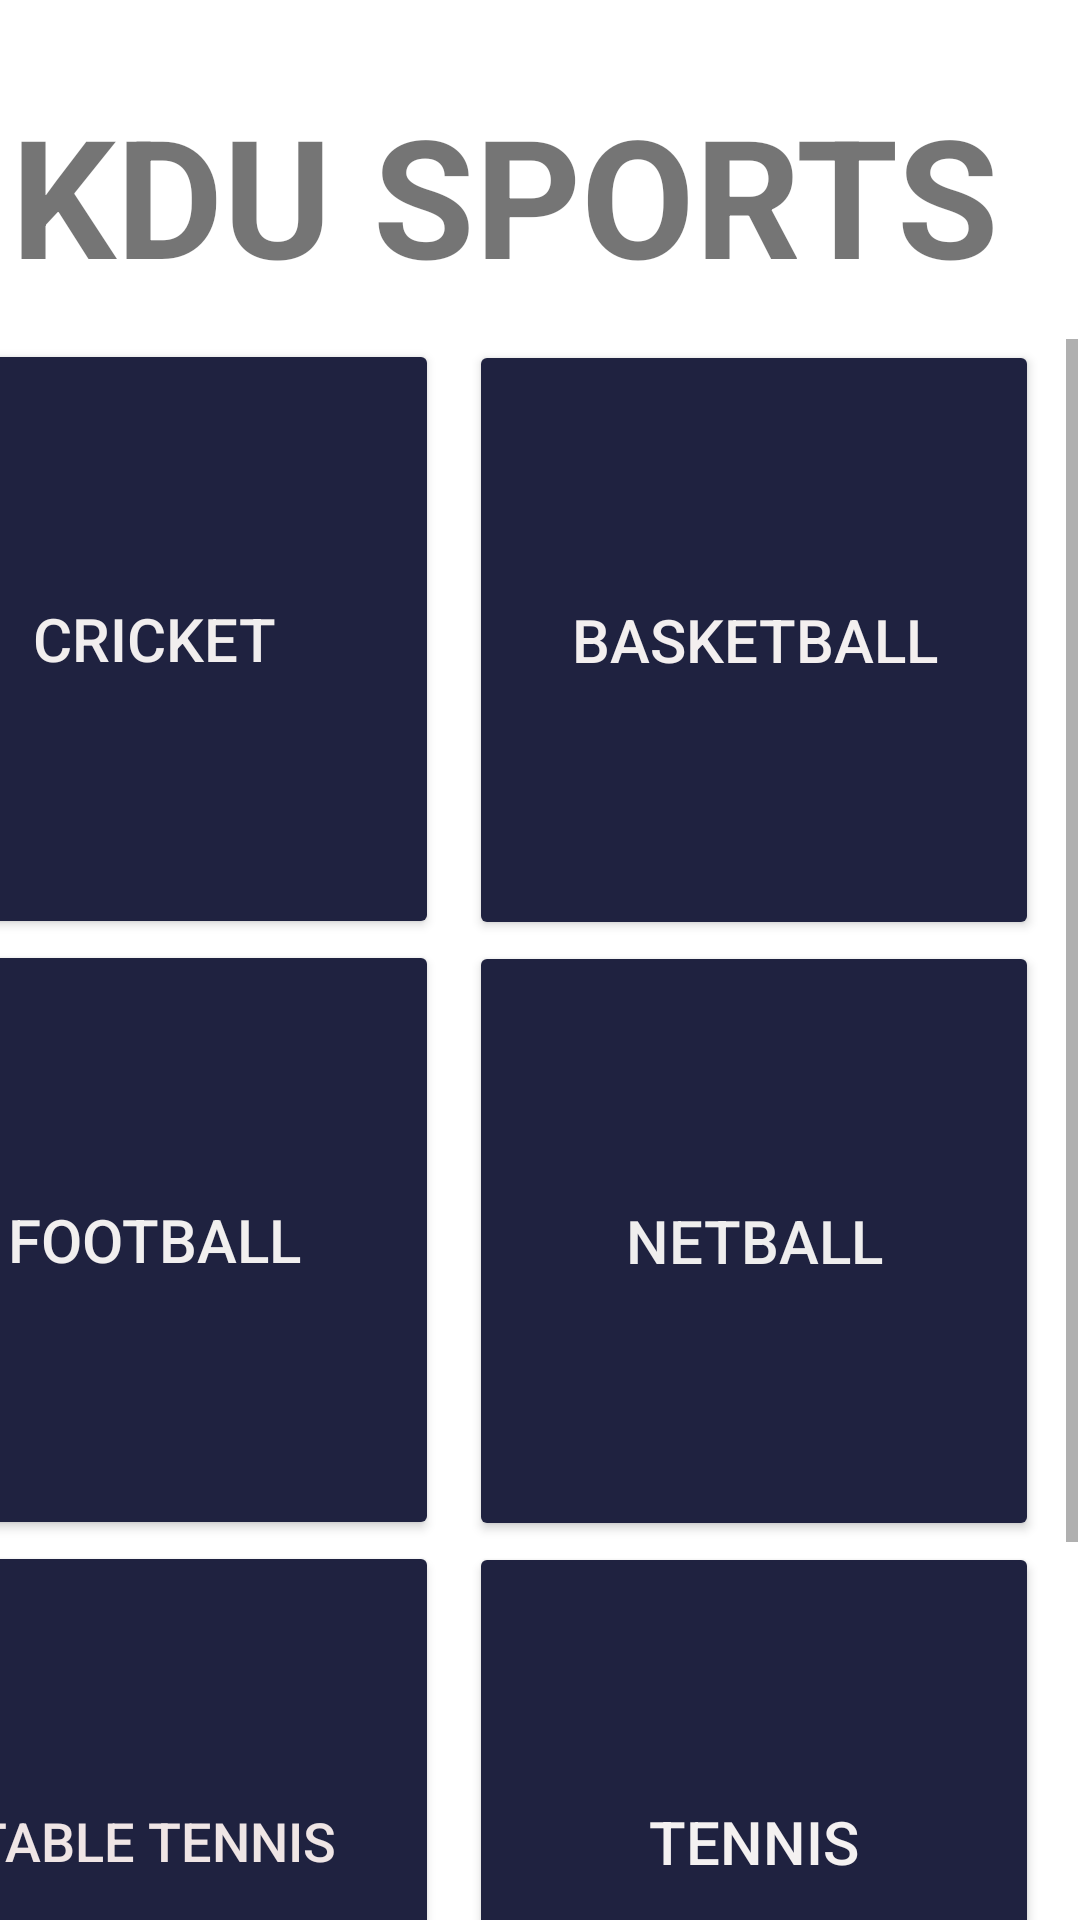

Layout XML and referenced resources for this Android screen:
<!-- AndroidManifest.xml: application theme Theme.Login_app -->
<!-- res/layout/activity_sports.xml -->
<?xml version="1.0" encoding="utf-8"?>
<androidx.constraintlayout.widget.ConstraintLayout xmlns:android="http://schemas.android.com/apk/res/android"
    xmlns:app="http://schemas.android.com/apk/res-auto"
    xmlns:tools="http://schemas.android.com/tools"
    android:id="@+id/sports_main"
    android:layout_width="match_parent"
    android:layout_height="wrap_content"
    android:visibility="visible"
    tools:context=".Sports">


    <TextView
        android:id="@+id/sports"
        android:layout_width="375dp"
        android:layout_height="80dp"
        android:layout_marginStart="16dp"
        android:layout_marginTop="28dp"
        android:layout_marginEnd="16dp"
        android:text="KDU SPORTS"
        android:textSize="55sp"
        android:textStyle="bold"
        app:layout_constraintEnd_toEndOf="parent"
        app:layout_constraintHorizontal_bias="0.266"
        app:layout_constraintStart_toStartOf="parent"
        app:layout_constraintTop_toTopOf="parent"
        tools:ignore="HardcodedText,MissingConstraints,TextContrastCheck" />

    <ScrollView
        android:id="@+id/scrollView2"
        android:layout_width="403dp"
        android:layout_height="750dp"
        android:layout_marginStart="1dp"
        android:layout_marginTop="5dp"
        android:layout_marginEnd="1dp"
        android:orientation="vertical"
        app:layout_constraintEnd_toEndOf="parent"
        app:layout_constraintHorizontal_bias="1.0"
        app:layout_constraintStart_toStartOf="parent"
        app:layout_constraintTop_toBottomOf="@+id/sports"
        tools:ignore="MissingConstraints">

        <LinearLayout
            android:layout_width="match_parent"
            android:layout_height="wrap_content"
            android:orientation="vertical">

            <Button
                android:id="@+id/cricket"
                android:layout_width="190dp"
                android:layout_height="200dp"
                android:backgroundTint="#1f2240"

                android:text="CRICKET"
                android:textAlignment="center"
                android:textColor="#F1EEEE"
                android:textSize="20sp"
                app:cornerRadius="@dimen/_20sdp"
                tools:ignore="RtlCompat" />

            <Button
                android:id="@+id/basketball"
                android:layout_width="190dp"
                android:layout_height="200dp"
                android:layout_marginStart="200dp"
                android:layout_marginTop="-200dp"
                android:backgroundTint="#1f2240"
                android:text="BASKETBALL"
                android:textAlignment="center"
                android:textColor="#F3EFEF"
                android:textSize="20sp"
                tools:ignore="RtlCompat"
                app:cornerRadius="@dimen/_20sdp"/>

            <Button
                android:id="@+id/football"
                android:layout_width="190dp"
                android:layout_height="200dp"
                android:backgroundTint="#1f2240"
                android:text="FOOTBALL"
                app:cornerRadius="@dimen/_20sdp"
                android:textAlignment="center"
                android:textColor="#F1EFEF"
                android:textSize="20sp"
                tools:ignore="RtlCompat" />

            <Button
                android:id="@+id/netball"
                android:layout_width="190dp"
                android:layout_height="200dp"
                android:layout_marginStart="200dp"
                android:layout_marginTop="-200dp"
                android:backgroundTint="#1f2240"
                android:text="NETBALL"
                android:textAlignment="center"
                android:textColor="#EFEEEE"
                android:textSize="20sp"
                tools:ignore="RtlCompat"
                app:cornerRadius="@dimen/_20sdp"/>

            <Button
                android:id="@+id/ttennis"
                android:layout_width="190dp"
                android:layout_height="200dp"
                android:backgroundTint="#1f2240"
                app:cornerRadius="@dimen/_20sdp"
                android:text="TABLE TENNIS"
                android:textAlignment="center"
                android:textColor="#EFE5E5"
                android:textSize="18sp"
                tools:ignore="RtlCompat" />

            <Button
                android:id="@+id/tennis"
                android:layout_width="190dp"
                android:layout_height="200dp"
                android:layout_marginStart="200dp"
                android:layout_marginLeft="200dp"
                android:layout_marginTop="-200dp"
                android:backgroundTint="#1f2240"
                android:text="TENNIS"
                android:textAlignment="center"
                android:textColor="#F4F1F1"
                android:textSize="20sp"
                tools:ignore="RtlCompat"
                app:cornerRadius="@dimen/_20sdp"/>


            <Button
                android:id="@+id/volleyball"
                android:layout_width="190dp"
                android:layout_height="200dp"
                android:backgroundTint="#1f2240"
                android:text="VOLLEYBALL"
                android:textAlignment="center"
                android:textColor="#EAE3E3"
                android:textSize="20sp"
                tools:ignore="RtlCompat"
                app:cornerRadius="@dimen/_20sdp"/>

            <Button
                android:id="@+id/badminton"
                android:layout_width="190dp"
                android:layout_height="200dp"
                android:layout_marginStart="200dp"
                android:layout_marginTop="-200dp"
                android:backgroundTint="#1f2240"
                app:cornerRadius="@dimen/_20sdp"
                android:text="BADMINTON"
                android:textAlignment="center"
                android:textColor="#F1EBEB"
                android:textSize="20sp"
                tools:ignore="RtlCompat" />


            <Button
                android:id="@+id/squash"
                android:layout_width="190dp"
                android:layout_height="200dp"
                android:backgroundTint="#1f2240"
                android:text="SQUASH"
                android:textAlignment="center"
                android:textSize="20sp"
                app:cornerRadius="@dimen/_20sdp"
                tools:ignore="RtlCompat"
                android:textColor="#F1EBEB"
                />

            <Button
                android:id="@+id/swimming"
                android:layout_width="190dp"
                android:layout_height="200dp"
                android:layout_marginStart="200dp"
                android:layout_marginTop="-200dp"
                android:backgroundTint="#1f2240"
                android:text="SWIMMING"
                android:textAlignment="center"
                android:textSize="20sp"
                tools:ignore="RtlCompat"
                app:cornerRadius="@dimen/_20sdp"/>

            <Button
                android:id="@+id/karate"
                android:layout_width="190dp"
                android:layout_height="200dp"
                app:cornerRadius="@dimen/_20sdp"
                android:backgroundTint="#1f2240"
                android:text="KARATE"
                android:textAlignment="center"
                android:textSize="20sp"
                tools:ignore="RtlCompat" />

            <Button
                android:id="@+id/rugby"
                android:layout_width="190dp"
                android:layout_height="200dp"
                android:layout_marginStart="200dp"
                android:layout_marginTop="-200dp"
                android:backgroundTint="#1f2240"
                android:text="RUGBY"
                android:textAlignment="center"
                android:textSize="20sp"
                tools:ignore="RtlCompat"
                app:cornerRadius="@dimen/_20sdp"/>

            <Button
                android:id="@+id/archery"
                android:layout_width="190dp"
                android:layout_height="200dp"
                android:backgroundTint="#1f2240"
                android:text="ARCHERY"
                android:textAlignment="center"
                android:textSize="20sp"
                tools:ignore="RtlCompat"
                app:cornerRadius="@dimen/_20sdp"/>

            <Button
                android:id="@+id/gymnastics"
                android:layout_width="190dp"
                android:layout_height="200dp"
                android:layout_marginStart="200dp"
                android:layout_marginTop="-200dp"
                android:backgroundTint="#1f2240"
                android:text="GYMNASTICS"
                android:textAlignment="center"
                android:textSize="20sp"
                tools:ignore="RtlCompat"
                app:cornerRadius="@dimen/_20sdp" />





        </LinearLayout>
    </ScrollView>

</androidx.constraintlayout.widget.ConstraintLayout>
<!-- resources referenced by this layout -->
<resources>
  <style name="Theme.Login_app" parent="Theme.MaterialComponents.DayNight.NoActionBar">
  
          <item name="colorPrimary">@color/primary</item>
          <item name="android:statusBarColor" tools:targetApi="l">@color/primary</item>
  
      </style>
  <color name="primary">#6A7CEF</color>
</resources>
